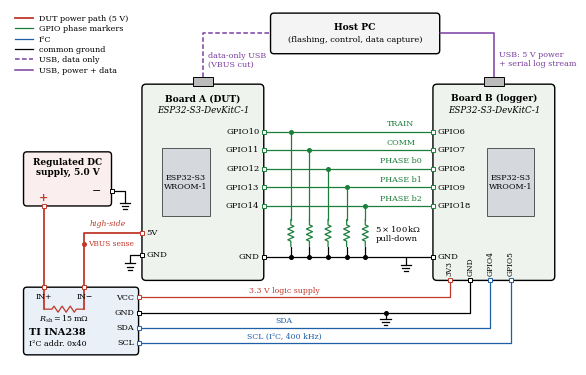

Recreate this plot in Python. (Note: this script raises an exception after producing the figure.)
"""Wiring schematic of the two-board ESP32-S3 testbed (DUT + logger + INA238).

Output: figures/fig_wiring.pdf (vector) and figures/fig_wiring.png (preview).
"""
import os
import matplotlib.pyplot as plt
from matplotlib.patches import Rectangle, FancyBboxPatch
from matplotlib.lines import Line2D

plt.rcParams.update({'font.size': 7, 'font.family': 'serif', 'pdf.fonttype': 42, 'mathtext.fontset': 'dejavuserif'})

C_PWR, C_GND, C_I2C, C_MRK, C_USB = '#c0392b', '#000000', '#1f5fa8', '#1b7f3b', '#7b3fa0'
LW = 0.9

fig, ax = plt.subplots(figsize=(7.16, 4.7))
ax.set_xlim(-1, 163); ax.set_ylim(-1, 104); ax.set_aspect('equal'); ax.axis('off')


def wire(pts, c, ls='-', lw=LW):
    xs, ys = zip(*pts)
    ax.plot(xs, ys, color=c, ls=ls, lw=lw, solid_capstyle='round', solid_joinstyle='round', zorder=2)


def dot(x, y, c):
    ax.plot(x, y, 'o', ms=2.6, color=c, zorder=4)


def pin(x, y, c='k'):
    ax.plot(x, y, 's', ms=2.4, mfc='white', mec=c, mew=0.7, zorder=5)


def ground(x, y):
    for i, w in enumerate((3.0, 2.0, 1.0)):
        ax.plot([x - w / 2, x + w / 2], [y - i * 0.9] * 2, color=C_GND, lw=LW, zorder=3)


def resistor_v(x, y_top, y_bot, c, n=6):
    """Vertical zig-zag resistor between y_top and y_bot (body in the middle 60 %)."""
    L = y_top - y_bot; b0, b1 = y_top - 0.2 * L, y_bot + 0.2 * L
    pts = [(x, y_top), (x, b0)]
    for i in range(n):
        pts.append((x + (0.9 if i % 2 == 0 else -0.9), b0 - (i + 0.5) * (b0 - b1) / n))
    pts += [(x, b1), (x, y_bot)]
    wire(pts, c)


def resistor_h(x0, x1, y, c, n=6):
    L = x1 - x0; b0, b1 = x0 + 0.2 * L, x1 - 0.2 * L
    pts = [(x0, y), (b0, y)]
    for i in range(n):
        pts.append((b0 + (i + 0.5) * (b1 - b0) / n, y + (0.9 if i % 2 == 0 else -0.9)))
    pts += [(b1, y), (x1, y)]
    wire(pts, c)


def board(x0, y0, w, h, title, sub):
    ax.add_patch(FancyBboxPatch((x0, y0), w, h, boxstyle='round,pad=0,rounding_size=1.2',
                                fc='#eef3ee', ec='k', lw=1.0, zorder=1))
    ax.text(x0 + w / 2, y0 + h - 4.2, title, ha='center', va='center', fontweight='bold', fontsize=6.6)
    ax.text(x0 + w / 2, y0 + h - 7.6, sub, ha='center', va='center', fontsize=6.3, style='italic')


# ------------------------------------------------------------------ boards
AX0, AX1, BX0, BX1, BY0, BY1 = 38, 74, 124, 160, 24, 82
board(AX0, BY0, AX1 - AX0, BY1 - BY0, 'Board A (DUT)', 'ESP32-S3-DevKitC-1')
board(BX0, BY0, BX1 - BX0, BY1 - BY0, 'Board B (logger)', 'ESP32-S3-DevKitC-1')
for mx in (44, 140):
    ax.add_patch(Rectangle((mx, 43), 14, 20, fc='#d5d8dc', ec='#555', lw=0.7, zorder=1.5))
    ax.text(mx + 7, 53, 'ESP32-S3\nWROOM-1', ha='center', va='center', fontsize=5.8, linespacing=1.1)

# USB connectors on the board tops
UA, UB = 56, 142
for ux in (UA, UB):
    ax.add_patch(Rectangle((ux - 3, BY1 - 0.5), 6, 2.6, fc='#bbbbbb', ec='k', lw=0.7, zorder=3))

# ------------------------------------------------------------------ phase-marker bus with pull-downs
mark_y = [68, 62.5, 57, 51.5, 46]
a_pins = ['GPIO10', 'GPIO11', 'GPIO12', 'GPIO13', 'GPIO14']
b_pins = ['GPIO6', 'GPIO7', 'GPIO8', 'GPIO9', 'GPIO18']
names = ['TRAIN', 'COMM', 'PHASE b0', 'PHASE b1', 'PHASE b2']
res_x = [82, 87.5, 93, 98.5, 104]
GND_Y = 31
for y, pa, pb, nm, rx in zip(mark_y, a_pins, b_pins, names, res_x):
    wire([(AX1, y), (BX0, y)], C_MRK)
    pin(AX1, y, C_MRK); pin(BX0, y, C_MRK)
    ax.text(AX1 - 1.3, y, pa, ha='right', va='center', fontsize=6)
    ax.text(BX0 + 1.3, y, pb, ha='left', va='center', fontsize=6)
    ax.text(114.5, y + 1.1, nm, ha='center', va='bottom', fontsize=5.8, color=C_MRK)
    dot(rx, y, C_MRK)
    wire([(rx, y), (rx, 42)], C_MRK)
    resistor_v(rx, 42, 34, C_MRK)
    wire([(rx, 34), (rx, GND_Y)], C_GND)
    dot(rx, GND_Y, C_GND)
ax.text(107, 38, r'$5\times100\,\mathrm{k\Omega}$' + '\npull-down', ha='left', va='center', fontsize=6, linespacing=1.15)

# shared ground between the boards
wire([(AX1, GND_Y), (BX0, GND_Y)], C_GND)
pin(AX1, GND_Y); pin(BX0, GND_Y)
ax.text(AX1 - 1.3, GND_Y, 'GND', ha='right', va='center', fontsize=6)
ax.text(BX0 + 1.3, GND_Y, 'GND', ha='left', va='center', fontsize=6)
wire([(116, GND_Y), (116, GND_Y - 2.5)], C_GND); ground(116, GND_Y - 2.5)

# ------------------------------------------------------------------ bench supply
ax.add_patch(FancyBboxPatch((3, 46), 26, 16, boxstyle='round,pad=0,rounding_size=1', fc='#fbeeee', ec='k', lw=1.0, zorder=1))
ax.text(16, 57.5, 'Regulated DC\nsupply, 5.0 V', ha='center', va='center', fontsize=6.5, fontweight='bold', linespacing=1.15)
ax.text(9, 48.6, '+', ha='center', va='center', fontsize=8, color=C_PWR, fontweight='bold')
ax.text(24.5, 50.5, '−', ha='center', va='center', fontsize=8)
pin(9, 46, C_PWR); pin(29, 50.5)
wire([(29, 50.5), (33, 50.5), (33, 47)], C_GND); ground(33, 47)

# ------------------------------------------------------------------ INA238
IX0, IX1, IY0, IY1 = 3, 37, 2, 22
ax.add_patch(FancyBboxPatch((IX0, IY0), IX1 - IX0, IY1 - IY0, boxstyle='round,pad=0,rounding_size=1', fc='#eaf0f8', ec='k', lw=1.0, zorder=1))
ax.text(13, 8.6, 'TI INA238', ha='center', va='center', fontweight='bold', fontsize=7)
ax.text(13, 5.3, 'I²C addr. 0x40', ha='center', va='center', fontsize=5.8)
# power path: supply + -> IN+ -> shunt -> IN- -> Board A 5V
INP, INM = 9, 21
wire([(9, 46), (INP, IY1)], C_PWR, lw=1.3)
pin(INP, IY1, C_PWR); pin(INM, IY1, C_PWR)
ax.text(INP, IY1 - 1.5, 'IN+', ha='center', va='top', fontsize=5.6)
ax.text(INM, IY1 - 1.5, 'IN−', ha='center', va='top', fontsize=5.6)
wire([(INP, IY1), (INP, 15.5)], C_PWR, lw=1.3)
resistor_h(INP, INM, 15.5, C_PWR)
wire([(INM, 15.5), (INM, IY1)], C_PWR, lw=1.3)
ax.text(15, 12.6, r'$R_{\mathrm{sh}}=15\,\mathrm{m\Omega}$', ha='center', va='center', fontsize=5.8)
wire([(INM, IY1), (INM, 38), (AX0, 38)], C_PWR, lw=1.3)
dot(INM, 34.7, C_PWR)
ax.text(INM + 1.0, 34.7, 'VBUS sense', ha='left', va='center', fontsize=5.4, color=C_PWR)
pin(AX0, 38, C_PWR)
ax.text(AX0 + 1.3, 38, '5V', ha='left', va='center', fontsize=6)
ax.text(28, 39.6, 'high-side', ha='center', va='bottom', fontsize=5.6, color=C_PWR, style='italic')
# Board A ground
pin(AX0, 31.5)
ax.text(AX0 + 1.3, 31.5, 'GND', ha='left', va='center', fontsize=6)
wire([(AX0, 31.5), (34.5, 31.5), (34.5, 29)], C_GND); ground(34.5, 29)

# I2C + supply of the INA238 from Board B (bottom pins)
i2c = [('VCC', '3V3', 19.0, 129, C_PWR), ('GND', 'GND', 14.5, 135, C_GND),
       ('SDA', 'GPIO4', 10.0, 141, C_I2C), ('SCL', 'GPIO5', 5.5, 147, C_I2C)]
for lab_i, lab_b, y, bx, c in i2c:
    c_line = C_I2C if c == C_I2C else c
    wire([(IX1, y), (bx, y), (bx, BY0)], c_line)
    pin(IX1, y, c_line); pin(bx, BY0, c_line)
    ax.text(IX1 - 1.3, y, lab_i, ha='right', va='center', fontsize=5.8)
    ax.text(bx, BY0 + 1.4, lab_b, ha='center', va='bottom', fontsize=5.4, rotation=90)
ax.text(80, 10.0 + 0.8, 'SDA', ha='center', va='bottom', fontsize=5.6, color=C_I2C)
ax.text(80, 5.5 + 0.8, 'SCL (I²C, 400 kHz)', ha='center', va='bottom', fontsize=5.6, color=C_I2C)
ax.text(80, 19.0 + 0.8, '3.3 V logic supply', ha='center', va='bottom', fontsize=5.6, color=C_PWR)
dot(110, 14.5, C_GND); wire([(110, 14.5), (110, 12.5)], C_GND); ground(110, 12.5)

# ------------------------------------------------------------------ host PC + USB
ax.add_patch(FancyBboxPatch((76, 91), 50, 12, boxstyle='round,pad=0,rounding_size=1', fc='#f4f4f4', ec='k', lw=1.0, zorder=1))
ax.text(101, 98.8, 'Host PC', ha='center', va='center', fontsize=6.6, fontweight='bold')
ax.text(101, 95.0, '(flashing, control, data capture)', ha='center', va='center', fontsize=6.0)
wire([(UA, BY1 + 2.1), (UA, 97), (76, 97)], C_USB, ls=(0, (3, 1.6)), lw=1.1)
ax.text(UA + 1.5, 89.0, 'data-only USB\n(VBUS cut)', ha='left', va='center', fontsize=5.8, color=C_USB, linespacing=1.15)
wire([(UB, BY1 + 2.1), (UB, 97), (126, 97)], C_USB, lw=1.1)
ax.text(UB + 1.5, 89.5, 'USB: 5 V power\n+ serial log stream', ha='left', va='center', fontsize=5.8, color=C_USB, linespacing=1.15)

# ------------------------------------------------------------------ legend
handles = [Line2D([], [], color=C_PWR, lw=1.3, label='DUT power path (5 V)'),
           Line2D([], [], color=C_MRK, lw=LW, label='GPIO phase markers'),
           Line2D([], [], color=C_I2C, lw=LW, label='I²C'),
           Line2D([], [], color=C_GND, lw=LW, label='common ground'),
           Line2D([], [], color=C_USB, lw=1.1, ls=(0, (3, 1.6)), label='USB, data only'),
           Line2D([], [], color=C_USB, lw=1.1, label='USB, power + data')]
ax.legend(handles=handles, loc='upper left', bbox_to_anchor=(0.0, 1.0), frameon=False, fontsize=5.8,
          handlelength=2.2, labelspacing=0.3, borderaxespad=0.2)

fd = os.path.join(os.path.dirname(os.path.abspath(__file__)), '..', 'figures')
plt.savefig(os.path.join(fd, 'fig_wiring.pdf'), bbox_inches='tight', pad_inches=0.02)
plt.savefig(os.path.join(fd, 'fig_wiring.png'), dpi=300, bbox_inches='tight', pad_inches=0.02)
print('saved', os.path.abspath(fd))
